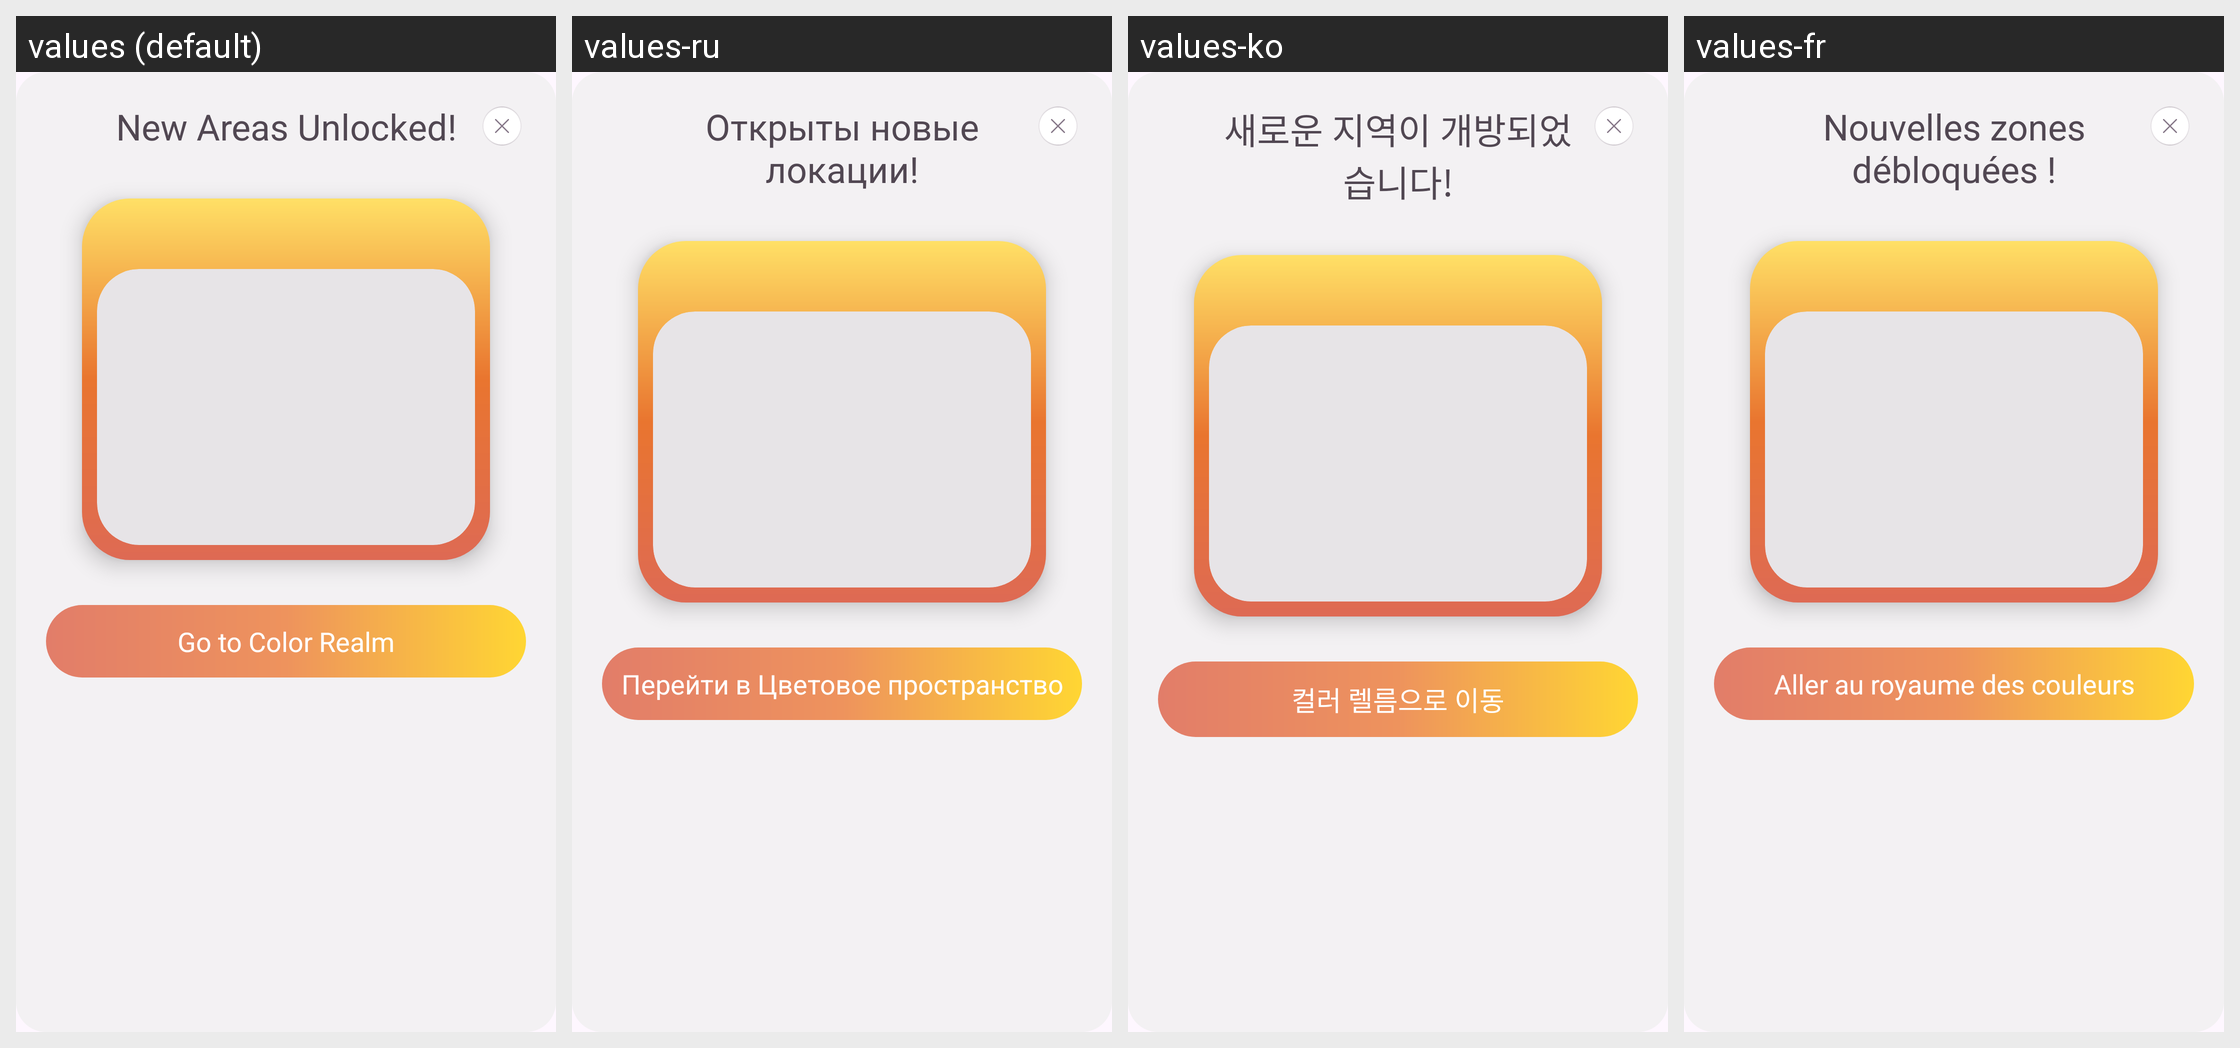

Locale-by-locale string values for the Android screen shown in this grid:
Android screen res/layout/fragment_new_area_unlocked_dialog.xml rendered under 4 locales, left to right: values (default), values-ru, values-ko, values-fr. Device: Nexus 5 (rendered at 1080×1920; each locale shown at half size, 540×960, under a caption strip naming it); theme Theme.BaseProject.
Other locales in the repository, not shown: values-ar, values-bn, values-de, values-es, values-hi, values-in, values-it, values-pt.
Strings drawn on this screen, with the default value and each locale's value (text and hints the layout hard-codes, and strings that could not be matched under every locale, appear in the picture but are not listed):

new_areas_unlocked
  values: New Areas Unlocked!
  values-ru: Открыты новые локации!
  values-ko: 새로운 지역이 개방되었습니다!
  values-fr: Nouvelles zones débloquées !

go_to_color_realm
  values: Go to Color Realm
  values-ru: Перейти в Цветовое пространство
  values-ko: 컬러 렐름으로 이동
  values-fr: Aller au royaume des couleurs
